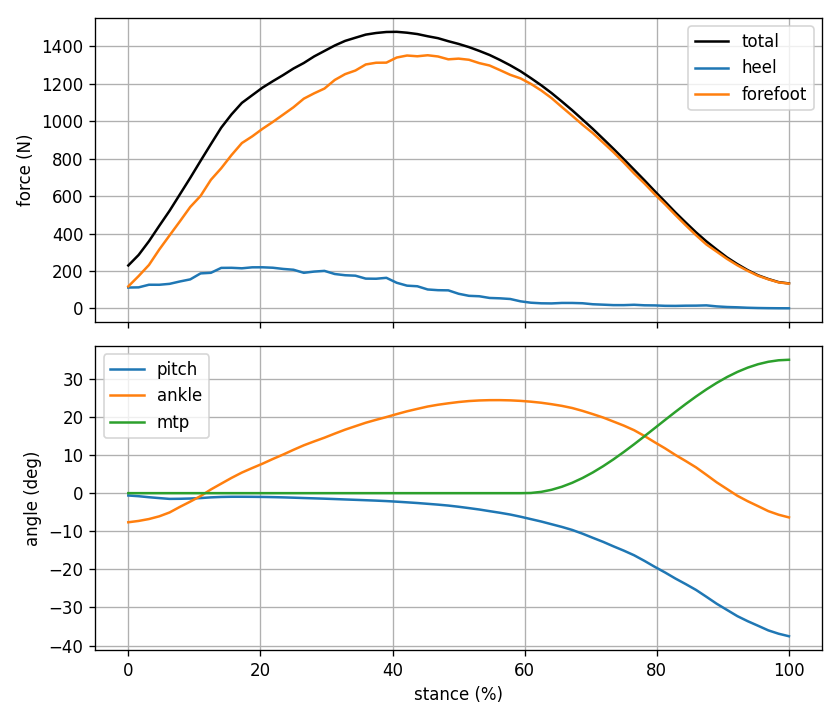

Values plotted in this chart, from the file beside it:
pct, F, u, F_heel, F_fore, pitch, ankle, mtp
0.000, 229.6, 0.513, 111.7, 117.9, -0.615, -7.640, 0.000
1.562, 285.7, 0.606, 112.7, 173, -0.803, -7.291, 0.000
3.125, 358.8, 0.647, 126.7, 232.2, -1.072, -6.792, 0.000
4.688, 441.1, 0.713, 126.5, 314.6, -1.297, -6.080, 0.000
6.250, 521.6, 0.748, 131.4, 390.2, -1.508, -5.064, 0.000
7.812, 609.2, 0.763, 144.2, 465.1, -1.479, -3.596, 0.000
9.375, 696.9, 0.777, 155.3, 541.6, -1.409, -2.222, 0.000
10.94, 787.7, 0.762, 187.2, 600.6, -1.290, -0.763, 0.000
12.5, 876.9, 0.783, 190.4, 686.6, -1.106, 0.967, 0.000
14.06, 964.8, 0.776, 216.6, 748.3, -0.998, 2.491, 0.000
15.62, 1036, 0.791, 217, 818.8, -0.951, 4.006, 0.000
17.19, 1097, 0.805, 214.4, 882.6, -0.950, 5.399, 0.000
18.75, 1138, 0.807, 219.6, 918.2, -0.964, 6.589, 0.000
20.31, 1178, 0.814, 219.8, 958.6, -0.995, 7.730, 0.000
21.88, 1213, 0.821, 217.4, 995.4, -1.045, 8.966, 0.000
23.44, 1245, 0.831, 211, 1034, -1.107, 10.13, 0.000
25, 1280, 0.839, 206.7, 1074, -1.191, 11.37, 0.000
26.56, 1310, 0.855, 190.4, 1119, -1.282, 12.56, 0.000
28.12, 1345, 0.854, 196.9, 1148, -1.365, 13.57, 0.000
29.69, 1374, 0.854, 200.6, 1173, -1.451, 14.56, 0.000
31.25, 1403, 0.869, 183.9, 1219, -1.551, 15.63, 0.000
32.81, 1428, 0.876, 177.4, 1250, -1.655, 16.66, 0.000
34.38, 1445, 0.879, 175, 1270, -1.752, 17.57, 0.000
35.94, 1461, 0.891, 159.3, 1302, -1.855, 18.48, 0.000
37.5, 1470, 0.892, 158.7, 1311, -1.961, 19.24, 0.000
39.06, 1475, 0.889, 163.6, 1312, -2.083, 19.97, 0.000
40.62, 1476, 0.907, 137.2, 1339, -2.238, 20.74, 0.000
42.19, 1471, 0.917, 121.7, 1350, -2.410, 21.48, 0.000
43.75, 1464, 0.919, 118.5, 1346, -2.590, 22.11, 0.000
45.31, 1453, 0.930, 101.4, 1351, -2.799, 22.73, 0.000
46.88, 1442, 0.932, 97.62, 1345, -3.013, 23.2, 0.000
48.44, 1426, 0.932, 96.72, 1329, -3.260, 23.58, 0.000
50, 1412, 0.944, 78.45, 1333, -3.570, 23.91, 0.000
51.56, 1395, 0.952, 67.5, 1327, -3.924, 24.17, 0.000
53.12, 1374, 0.953, 65.22, 1309, -4.294, 24.32, 0.000
54.69, 1353, 0.959, 56.11, 1296, -4.726, 24.4, 0.000
56.25, 1326, 0.959, 54.19, 1272, -5.149, 24.41, 0.000
57.81, 1297, 0.961, 50.61, 1247, -5.615, 24.35, 0.000
59.38, 1266, 0.970, 38.09, 1228, -6.186, 24.21, 0.000
60.94, 1229, 0.975, 30.78, 1198, -6.815, 24, 0.047
62.5, 1191, 0.977, 27.65, 1163, -7.444, 23.72, 0.336
64.06, 1150, 0.977, 26.97, 1123, -8.155, 23.34, 0.883
65.62, 1104, 0.973, 29.5, 1075, -8.861, 22.9, 1.680
67.19, 1058, 0.972, 29.44, 1028, -9.654, 22.34, 2.715
68.75, 1008, 0.972, 27.89, 980.4, -10.63, 21.59, 3.972
70.31, 958.2, 0.976, 22.55, 935.7, -11.72, 20.74, 5.433
71.88, 905.3, 0.978, 20.31, 885, -12.79, 19.84, 7.075
73.44, 851.8, 0.979, 17.96, 833.9, -13.96, 18.79, 8.874
75, 796.6, 0.978, 17.87, 778.7, -15.09, 17.72, 10.8
76.56, 740.4, 0.973, 19.75, 720.6, -16.3, 16.52, 12.83
78.12, 684, 0.975, 16.95, 667.1, -17.77, 15.01, 14.93
79.69, 625.9, 0.974, 16.31, 609.6, -19.34, 13.35, 17.07
81.25, 569.7, 0.975, 14.2, 555.5, -20.82, 11.75, 19.21
82.81, 512.5, 0.973, 13.83, 498.7, -22.41, 10.02, 21.33
84.38, 458.7, 0.967, 14.91, 443.8, -23.87, 8.424, 23.4
85.94, 406.1, 0.963, 15.18, 390.9, -25.4, 6.761, 25.37
87.5, 358, 0.954, 16.57, 341.5, -27.19, 4.817, 27.22
89.06, 314.4, 0.965, 11.11, 303.3, -29.03, 2.835, 28.93
90.62, 272.3, 0.971, 7.874, 264.5, -30.65, 1.077, 30.47
92.19, 236.7, 0.974, 6.204, 230.4, -32.27, -0.682, 31.81
... 5 more rows
